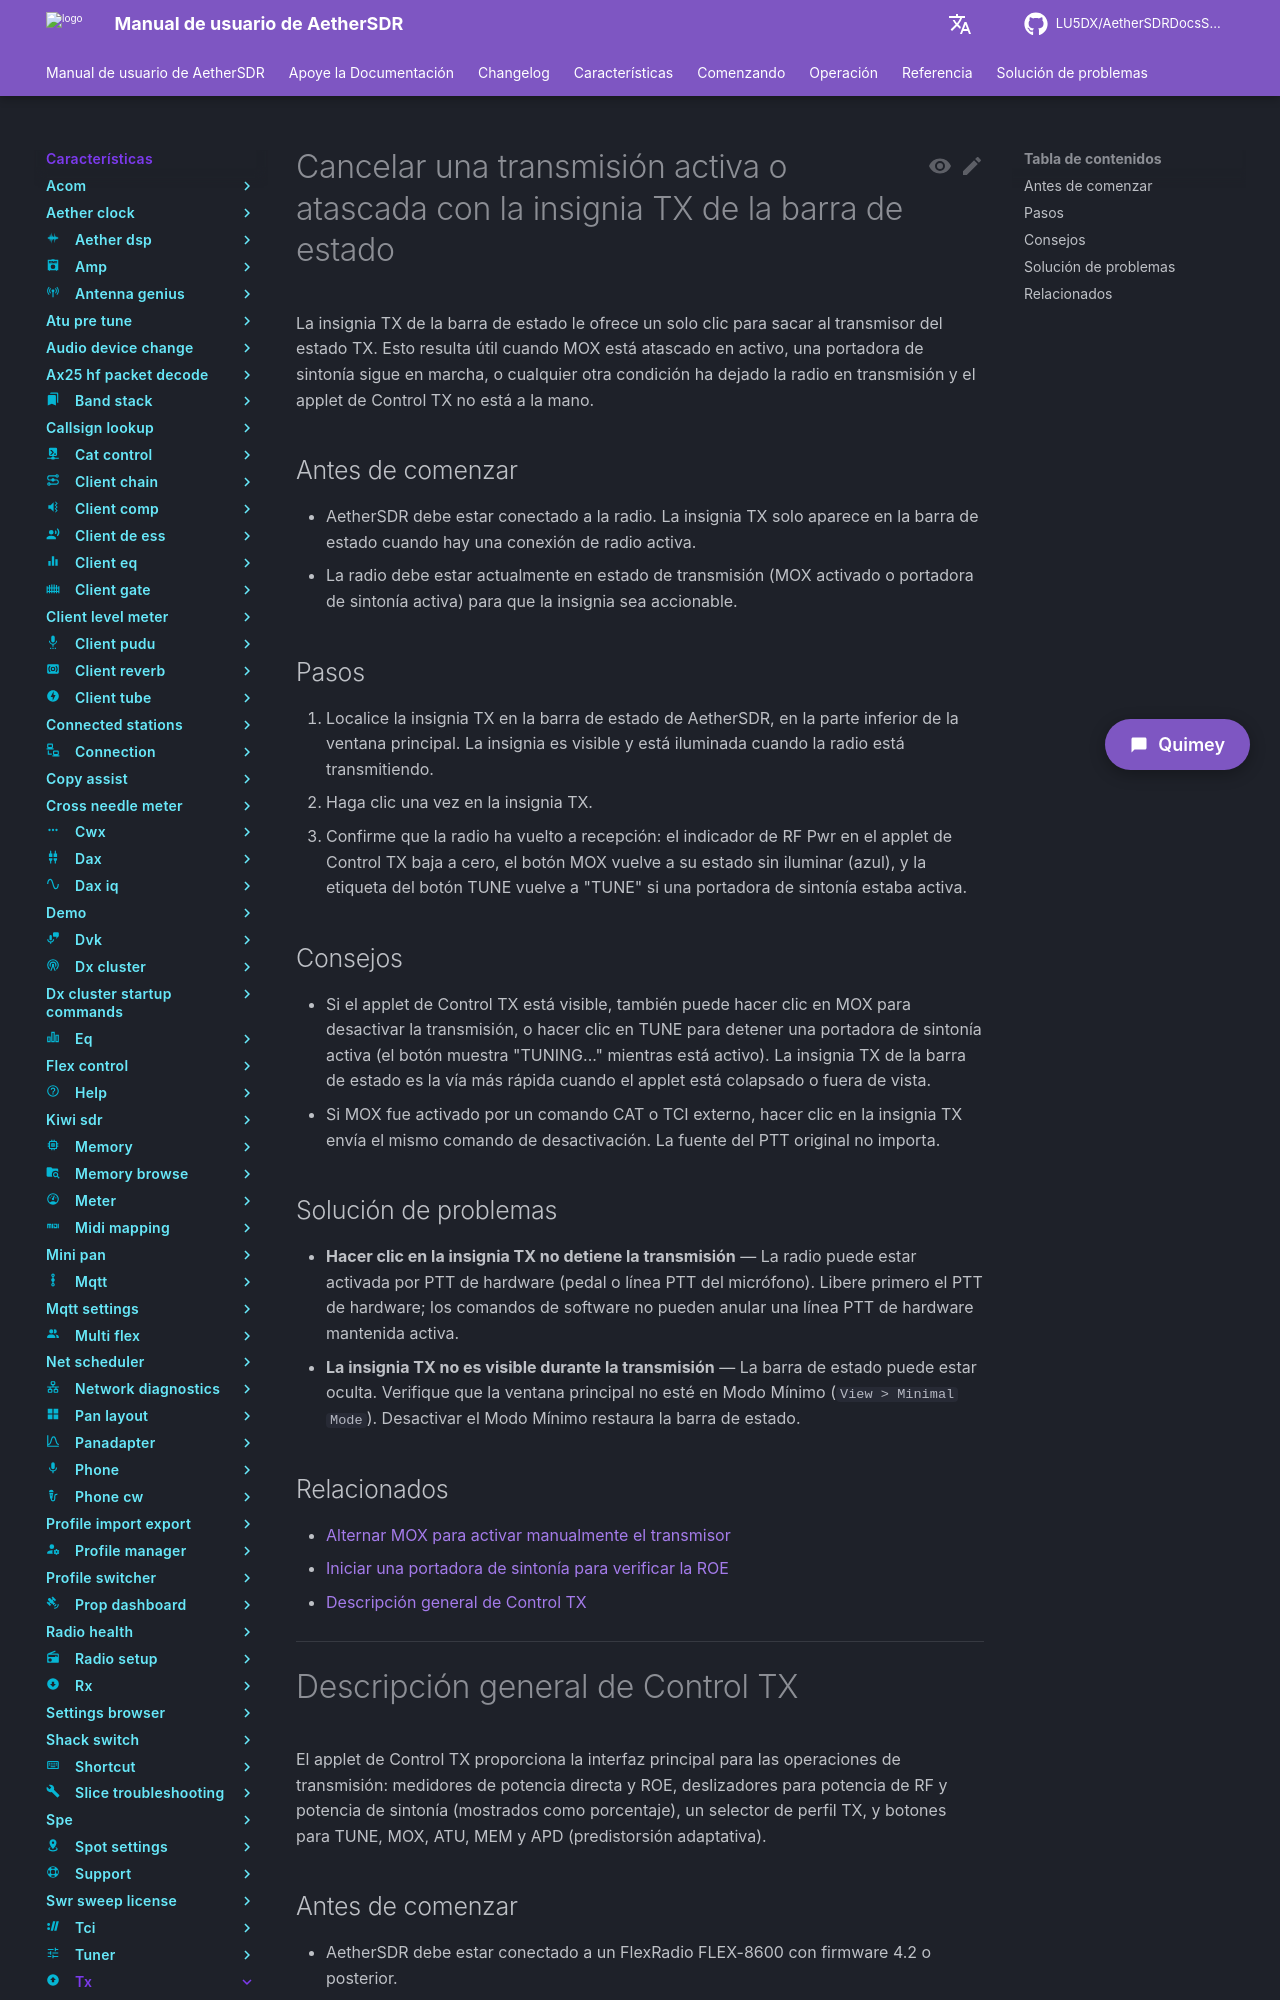

repository: LU5DX/AetherSDRDocsSpanish · page: 26.8.4/features/tx/cancel-an-active-or-stuck-transmission-with-the-status-bar-tx-badge/index.html · generator: mkdocs

# Cancelar una transmisión activa o atascada con la insignia TX de la barra de estado

La insignia TX de la barra de estado le ofrece un solo clic para sacar al transmisor del estado TX. Esto resulta útil cuando MOX está atascado en activo, una portadora de sintonía sigue en marcha, o cualquier otra condición ha dejado la radio en transmisión y el applet de Control TX no está a la mano.

## Antes de comenzar

- AetherSDR debe estar conectado a la radio. La insignia TX solo aparece en la barra de estado cuando hay una conexión de radio activa.
- La radio debe estar actualmente en estado de transmisión (MOX activado o portadora de sintonía activa) para que la insignia sea accionable.

## Pasos

1. Localice la insignia TX en la barra de estado de AetherSDR, en la parte inferior de la ventana principal. La insignia es visible y está iluminada cuando la radio está transmitiendo.
2. Haga clic una vez en la insignia TX.
3. Confirme que la radio ha vuelto a recepción: el indicador de RF Pwr en el applet de Control TX baja a cero, el botón MOX vuelve a su estado sin iluminar (azul), y la etiqueta del botón TUNE vuelve a "TUNE" si una portadora de sintonía estaba activa.

## Consejos

- Si el applet de Control TX está visible, también puede hacer clic en MOX para desactivar la transmisión, o hacer clic en TUNE para detener una portadora de sintonía activa (el botón muestra "TUNING..." mientras está activo). La insignia TX de la barra de estado es la vía más rápida cuando el applet está colapsado o fuera de vista.
- Si MOX fue activado por un comando CAT o TCI externo, hacer clic en la insignia TX envía el mismo comando de desactivación. La fuente del PTT original no importa.

## Solución de problemas

- **Hacer clic en la insignia TX no detiene la transmisión** — La radio puede estar activada por PTT de hardware (pedal o línea PTT del micrófono). Libere primero el PTT de hardware; los comandos de software no pueden anular una línea PTT de hardware mantenida activa.
- **La insignia TX no es visible durante la transmisión** — La barra de estado puede estar oculta. Verifique que la ventana principal no esté en Modo Mínimo (`View > Minimal Mode`). Desactivar el Modo Mínimo restaura la barra de estado.

## Relacionados

- [Alternar MOX para activar manualmente el transmisor](toggle-mox-to-manually-key-the-transmitter.md)
- [Iniciar una portadora de sintonía para verificar la ROE](start-a-tune-carrier-to-check-swr.md)
- [Descripción general de Control TX](overview.md)

***

# Descripción general de Control TX

El applet de Control TX proporciona la interfaz principal para las operaciones de transmisión: medidores de potencia directa y ROE, deslizadores para potencia de RF y potencia de sintonía (mostrados como porcentaje), un selector de perfil TX, y botones para TUNE, MOX, ATU, MEM y APD (predistorsión adaptativa).

## Antes de comenzar

- AetherSDR debe estar conectado a un FlexRadio FLEX-8600 con firmware 4.2 o posterior.
- La radio debe estar en un estado operativo (no en espera ni sin conexión).

## Controles
